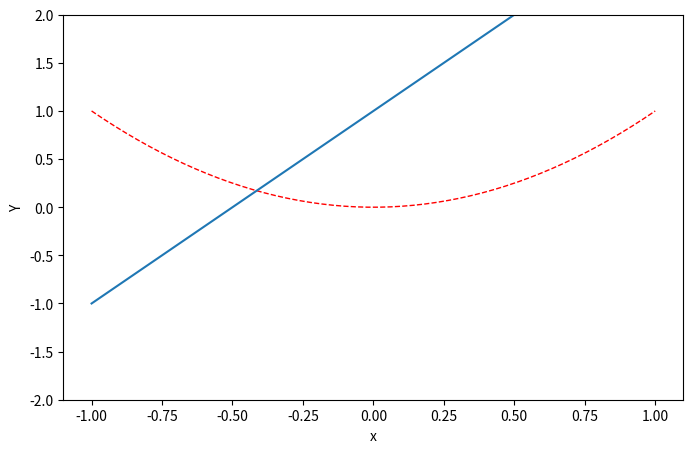

Here is the Python script that generated this plot:
import matplotlib.pyplot as plt
import numpy as np


x = np.linspace(-1, 1, 50)
y = 2 * x + 1
y2 = x ** 2
plt.figure(num=1, figsize=(8, 5),)
plt.plot(x, y2, color = 'red', linewidth = 1.0, linestyle = '--')
plt.plot(x, y)
# plt.xlim((-2, 2))
plt.ylim((-2, 2))
plt.xlabel("x")
plt.ylabel("Y")
plt.show()